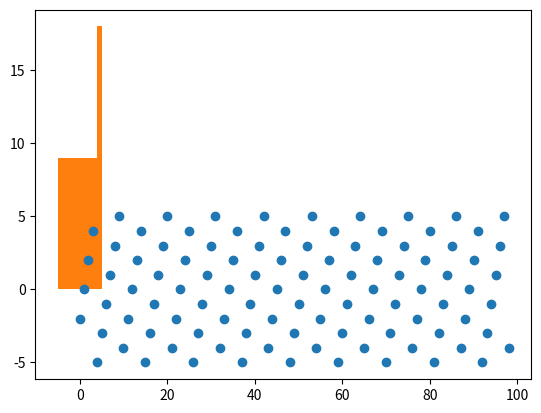

Generate this figure with matplotlib:

# coding: utf-8

# In[ ]:





# In[55]:


# [redacted]
#Homework on dice rolls from Lecture 13
import numpy as np
import matplotlib.pyplot as plt

#Number of times we roll the dice
N = 333333
x = [0]
#I will do 3 separate runs for this calculation and then find the average.
for j in range(0,3):
    two6 = 0
    for i in range(N):
        #Random roll for dice a and b
        a = np.random.randint(1,7,1)
        b = np.random.randint(1,7,1)
        #Counts number of double 6 rolls.
        if a * b == 36:
            two6 += 1 
    #save number of rolled 6's
    x.append(two6)
    print("Run #", str(j+1),'Number of Double 6', two6)
    print('The probability of rolling a double six is', two6/N*100,"%")
k = sum(x) / float(3)

print("For",N, "rolls per run")
print("Theoretical value", 100/36,'%')
print("Average Probability over 3 runs", 100*k/N,'%')


# In[191]:


# [redacted]
#Random value generator of values between -5 and 5. Homework from lecture 13.

import numpy as np
import matplotlib.pyplot as plt

#These are the constants which will be used in the generation process of random values.
#This method is provided in the lecture pages.
N = 99
a = 545678
c = 1013904223
#I choose "relatively" prime values of 11 for c, 1013904223. Along with attempting random values of a I arrived with an even distribution.
m = 11
x = 1

#For storing values
values = []


for i in range(N):
    x = ((a*x+c)%m)
    values.append(x-5)
    
plt.plot(values,'o')
plt.show()

plt.hist(values)
plt.show()

print(values)
#For an unkown reason the histogram incorrectly displays the distribution of the values, 
#although counting the values in the array, there are not extra values of 5 generatied.

